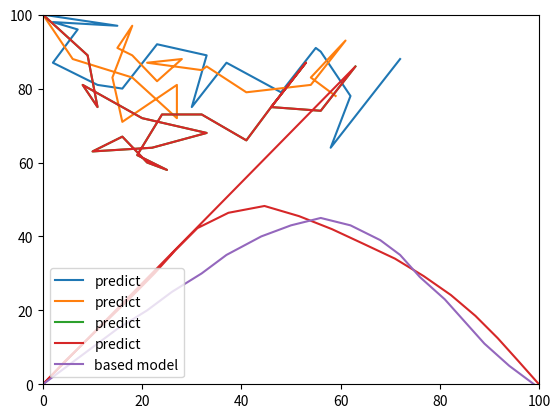

Write Python code to recreate this figure.
data=[ 0 , 0 , 5,  5, 10, 10 ,15 ,16, 20 ,21, 25 ,26 ,30 ,32 ,35, 36, 41 ,40, 46, 43 ,52, 42 ,58 ,40,
  63 ,36 ,68 ,31, 74, 26 ,79 ,21 ,84 ,15 ,89 ,10 ,94 , 5 ,99 , 0]

y=[  0,   0,   5,   5,  10,  11,  15,  16,  20,  22,  25,  27,  30,  32,
          35,  37,  41,  41,  47,  44,  53,  44,  59,  42,  64,  37,  70,  32,
          75,  27,  80,  21,  85,  16,  90,  10,  95,   5, 100,   0]



data=[  0 ,  0 ,  6 ,  4 , 12 ,  8 , 19,  11 , 26,  14 , 33 , 18,  40 , 20 , 46  ,22 , 50 , 23,
   54,  25 , 56 , 26 , 59 , 27 , 62  ,25 , 67 , 24 , 73 , 21 , 78 , 18 , 84 ,14  ,89  , 9,
   95  , 4 ,101  , 0]
y=[  0.0000,   0.0000,   5.2976,   5.3089,  10.5950,  10.6180,  15.8920,
          15.9280,  21.1900,  21.2360,  26.4880,  26.5450,  31.7860,  31.8540,
          37.0830,  37.1630,  42.4740,  35.4580,  47.8460,  33.5940,  53.1940,
          31.5170,  58.5080,  29.1890,  63.7800,  26.5890,  69.0210,  23.7010,
          74.2480,  20.5130,  79.4690,  17.0120,  84.6560,  13.1880,  89.7660,
           9.1078,  94.8590,   4.7491, 100.0000,   0.0000]

y=[  0.0000,   0.0000,   5.4265,   5.1772,  11.1130,  10.0680,  16.5920,
          15.1890,  21.4610,  20.8940,  25.3970,  27.2780,  27.6050,  34.4460,
          30.8070,  41.2280,  38.2780,  41.8920,  45.6950,  43.0000,  53.1950,
          42.9840,  60.6950,  42.8850,  67.7730,  40.4060,  74.4520,  36.9940,
          78.7830,  30.8710,  83.3890,  24.9510,  87.2610,  18.5290,  91.8010,
          12.5590,  96.0000,   6.3443, 100.0000,   0.0000]
data=[  0,   0,   5,   5,  10,  10,  16,  15,  21,  20,  26,  25,  31,  30,
          37,  34,  42,  37,  47,  40,  52,  39,  57,  37,  62,  33,  68,  29,
          73,  25,  79,  20,  84,  15,  90,  10,  95,   5, 101,   0]
y=[ 0,  0,  5,  5, 10, 10, 15, 15, 21, 20, 26, 25, 32, 30, 37, 35, 44, 40,
         50, 43, 56, 45, 62, 43, 68, 39, 72, 35, 76, 29, 81, 23, 85, 17, 89, 11,
         94,  5, 99,  0]
data = [  0.0000,   0.0000,   4.3493,   6.1102,   8.9117,  12.0630,  13.4940,
          18.0000,  18.0490,  23.9580,  22.4850,  30.0060,  26.6630,  36.2340,
          31.1390,  42.2530,  37.3890,  46.3990,  44.6590,  48.2420,  51.6350,
          45.4880,  58.2600,  41.9740,  64.6210,  38.0000,  70.9630,  33.9960,
          76.7740,  29.2540,  82.2540,  24.1340,  87.2000,  18.4960,  91.6810,
          12.4820,  95.8600,   6.2537, 100.0000,   0.0000]
location=[0, 100, 5, 99, 10, 98, 15, 97, 2, 98, 7, 96, 2, 87, 11, 81, 16, 80, 23, 92, 33, 89, 30, 75, 37, 87, 48, 79, 55, 91, 56, 90, 62, 78, 58, 64, 65, 76, 72, 88   ]
location1=[0, 100, 6, 88, 18, 83, 27, 72, 27, 81, 16, 71, 14, 83, 18, 97, 15, 91, 18, 89, 23, 82, 28, 88, 21, 87, 32, 85, 33, 86, 41, 79, 54, 81, 61, 93, 54, 83, 59, 78
]
location2=[0, 100, 9, 89, 11, 75, 8, 81, 20, 72, 33, 68, 22, 64, 10, 63, 16, 67, 21, 60, 25, 58, 19, 62, 24, 73, 32, 73, 41, 66, 46, 75, 53, 87, 46, 75, 56, 74, 63, 86
]
data_x=[]
data_y=[]
for i in range(len(location)):
    if i%2==0:
        data_x.append(location[i])
    else:
        data_y.append(location[i])
import matplotlib.pyplot as plt
plt.plot(data_x,data_y,label="predict")
plt.show()

data_x=[]
data_y=[]
for i in range(len(location1)):
    if i%2==0:
        data_x.append(location1[i])
    else:
        data_y.append(location1[i])
import matplotlib.pyplot as plt
plt.plot(data_x,data_y,label="predict")
plt.show()

data_x=[]
data_y=[]
for i in range(len(location2)):
    if i%2==0:
        data_x.append(location2[i])
    else:
        data_y.append(location2[i])
import matplotlib.pyplot as plt
plt.plot(data_x,data_y,label="predict")
plt.show()


data_x1=[]
data_y2=[]
for i in range(len(data)):
    if i%2==0:
        data_x.append(data[i])
        data_x1.append(y[i])
    else:
        data_y.append(data[i])
        data_y2.append(y[i])


import matplotlib.pyplot as plt
plt.plot(data_x,data_y,label="predict")
plt.plot(data_x1,data_y2,label="based model")
plt.xlim(xmin=0,xmax=100)
plt.ylim(ymin=0,ymax=100)
plt.legend(loc="lower left")
plt.show()

